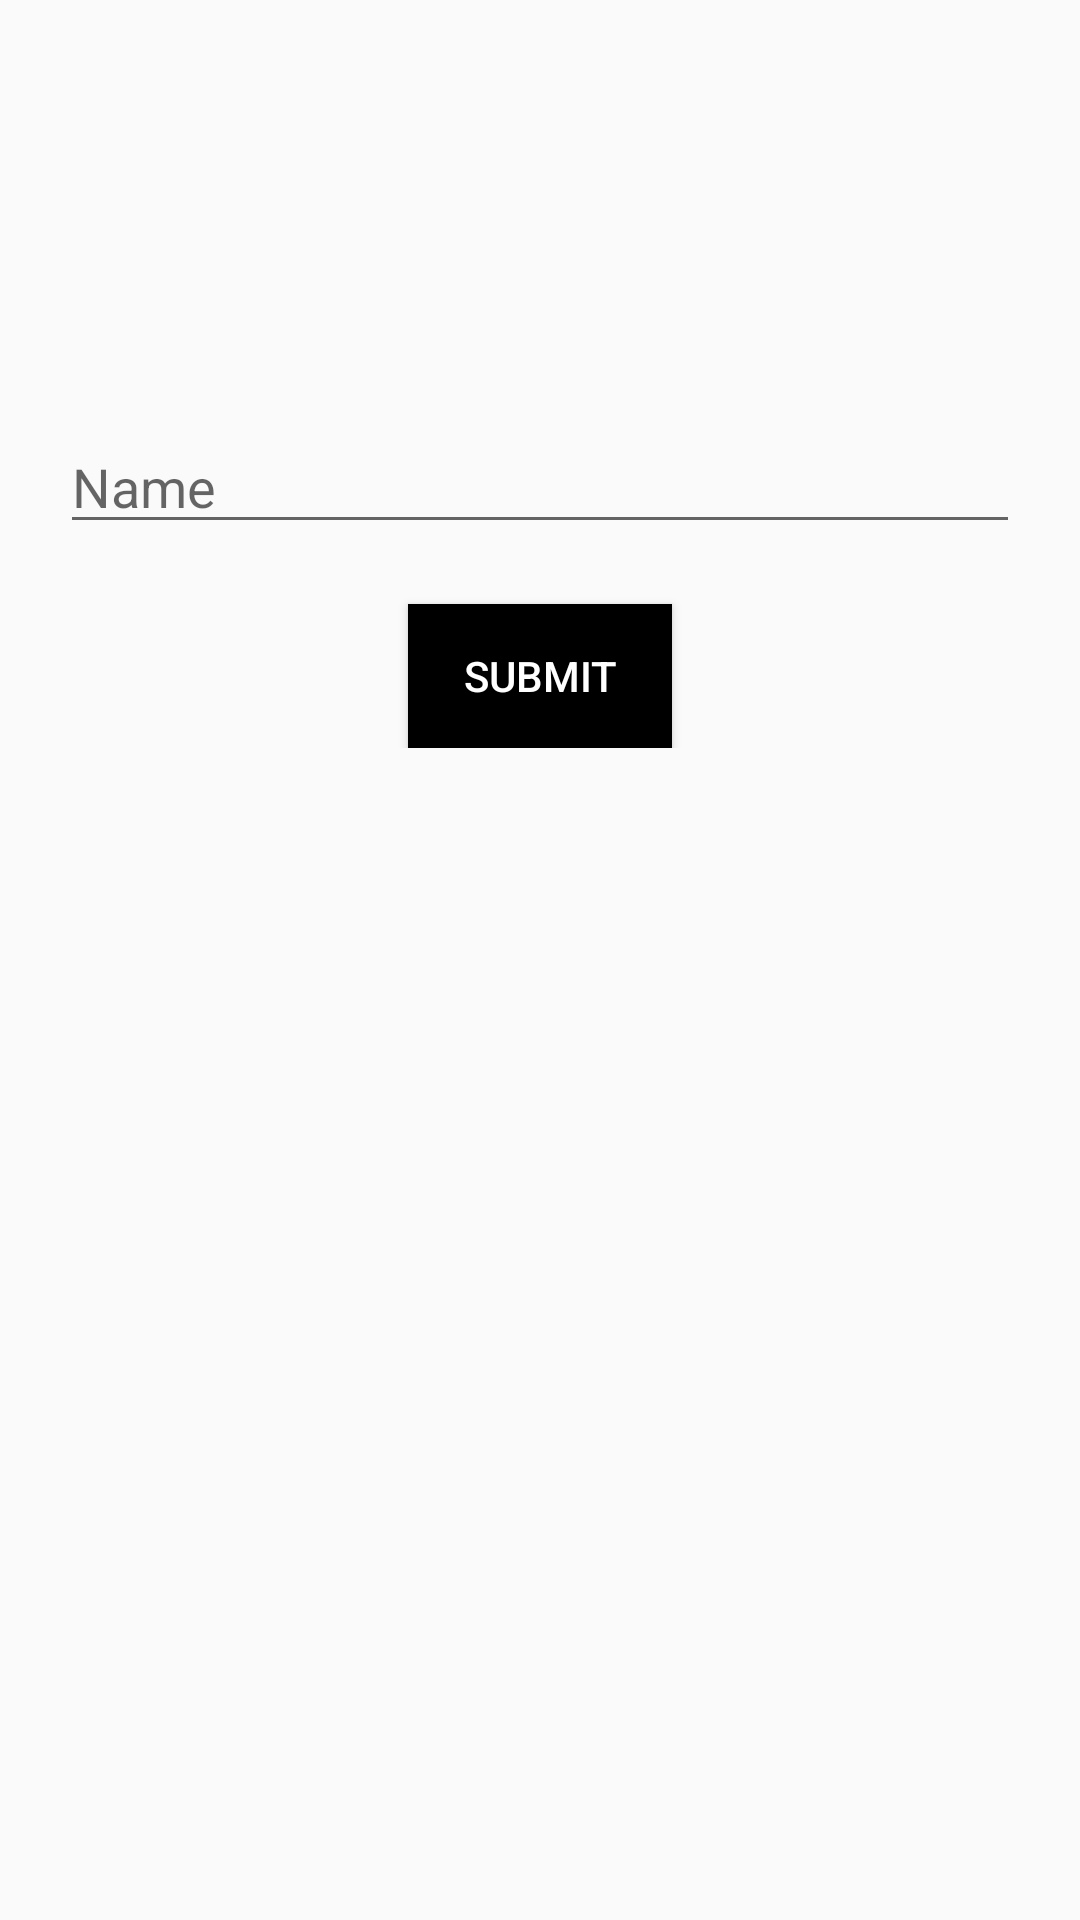

Reconstruct the res/layout file that produces this screen, plus the resources it refers to.
<!-- AndroidManifest.xml: application theme AppTheme -->
<!-- res/layout/activity_user_info.xml -->
<?xml version="1.0" encoding="utf-8"?>
<RelativeLayout xmlns:android="http://schemas.android.com/apk/res/android"
    xmlns:app="http://schemas.android.com/apk/res-auto"
    xmlns:tools="http://schemas.android.com/tools"
    android:layout_width="match_parent"
    android:layout_height="match_parent"
    tools:context="yam.womensafety.UserInfo">

    <RelativeLayout
        android:layout_width="match_parent"
        android:layout_height="wrap_content"
        android:layout_margin="20dp">
        <ImageView
            android:layout_width="100sp"
            android:layout_height="100sp"
            android:id="@+id/profileImage"
            android:src="@drawable/upload_image"
            android:layout_centerHorizontal="true" />

        <EditText
            android:layout_below="@+id/profileImage"
            android:id="@+id/name"
            android:hint="Name"
            android:layout_marginTop="20dp"
            android:layout_width="match_parent"
            android:layout_height="wrap_content"
            />

        <Button
            android:id="@+id/confirm"
            android:layout_width="wrap_content"
            android:layout_height="wrap_content"
            android:layout_below="@+id/name"
            android:background="@color/black"
            android:textColor="@color/white"
            android:layout_marginTop="20dp"
            android:text="submit"
            android:layout_centerHorizontal="true"/>
    </RelativeLayout>

</RelativeLayout>
<!-- resources referenced by this layout -->
<resources>
  <color name="black">#000000</color>
  <color name="white">#FFFFFF</color>
  <style name="AppTheme" parent="Theme.AppCompat.Light.NoActionBar">
          
          <item name="colorPrimary">@color/colorPrimary</item>
          <item name="colorPrimaryDark">@color/colorPrimaryDark</item>
          <item name="colorAccent">@color/colorAccent</item>
          <item name="android:windowFullscreen">true</item>
      </style>
  <color name="colorPrimary">#000000</color>
  <color name="colorPrimaryDark">#000000</color>
  <color name="colorAccent">#000000</color>
</resources>
